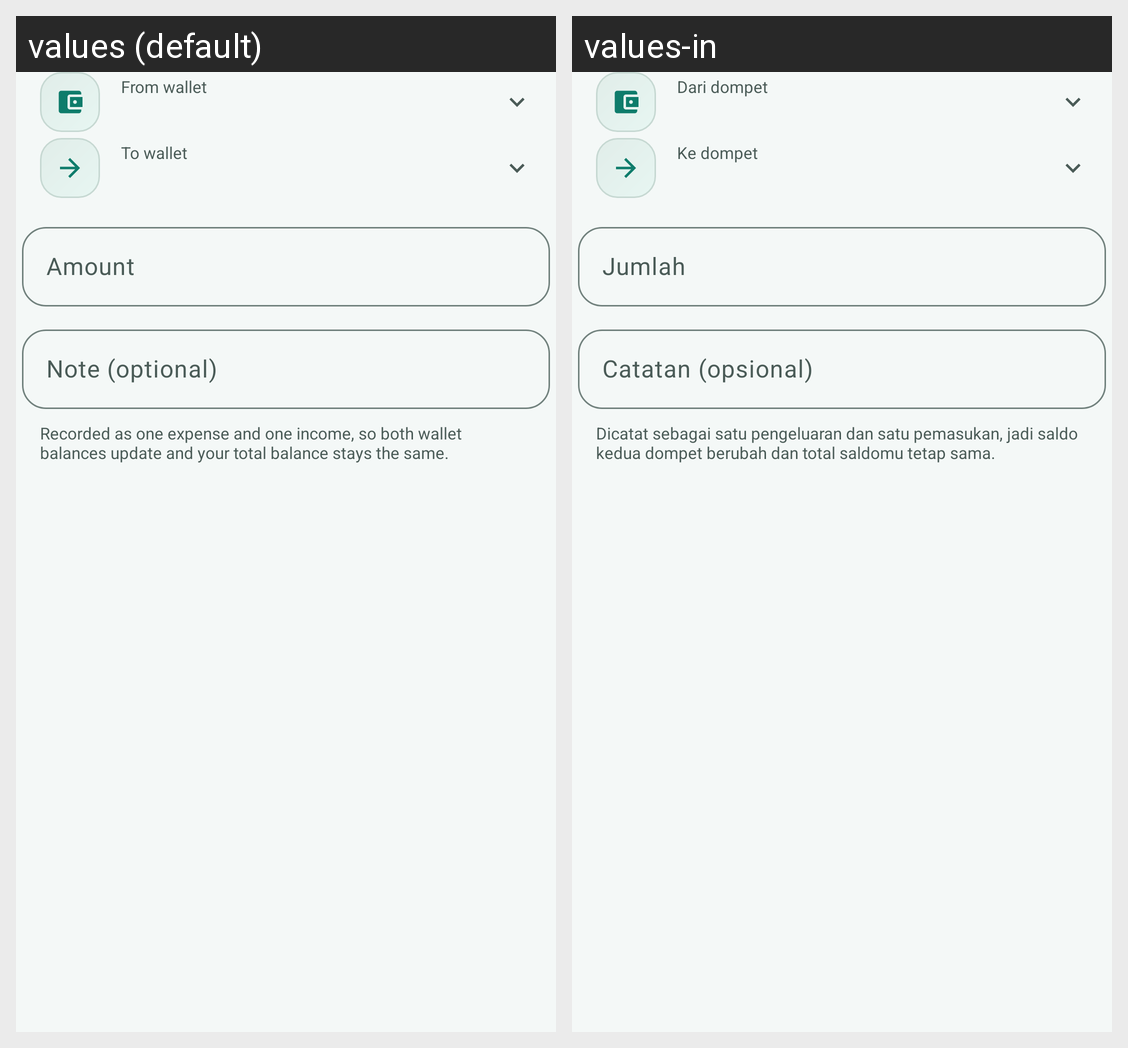

Translations of the strings shown on this Android screen, per locale in the grid:
Android screen res/layout/dialog_transfer.xml rendered under 2 locales, left to right: values (default), values-in. Device: Nexus 5 (rendered at 1080×1920; each locale shown at half size, 540×960, under a caption strip naming it); theme Theme.CatatKu.
Strings drawn on this screen, with the default value and each locale's value (text and hints the layout hard-codes, and strings that could not be matched under every locale, appear in the picture but are not listed):

wallet_transfer_from
  values: From wallet
  values-in: Dari dompet

wallet_transfer_to
  values: To wallet
  values-in: Ke dompet

wallet_transfer_amount
  values: Amount
  values-in: Jumlah

note_optional
  values: Note (optional)
  values-in: Catatan (opsional)

wallet_transfer_hint
  values: Recorded as one expense and one income, so both wallet balances update and your total balance stays the same.
  values-in: Dicatat sebagai satu pengeluaran dan satu pemasukan, jadi saldo kedua dompet berubah dan total saldomu tetap sama.
